Run: headless pygame with SDL's dummy video driver; simulated clock (each Clock.tick advances the game by its frame time, no real sleeping); random seed 0; keys injected as events and as key.get_pressed() state; no mouse input.
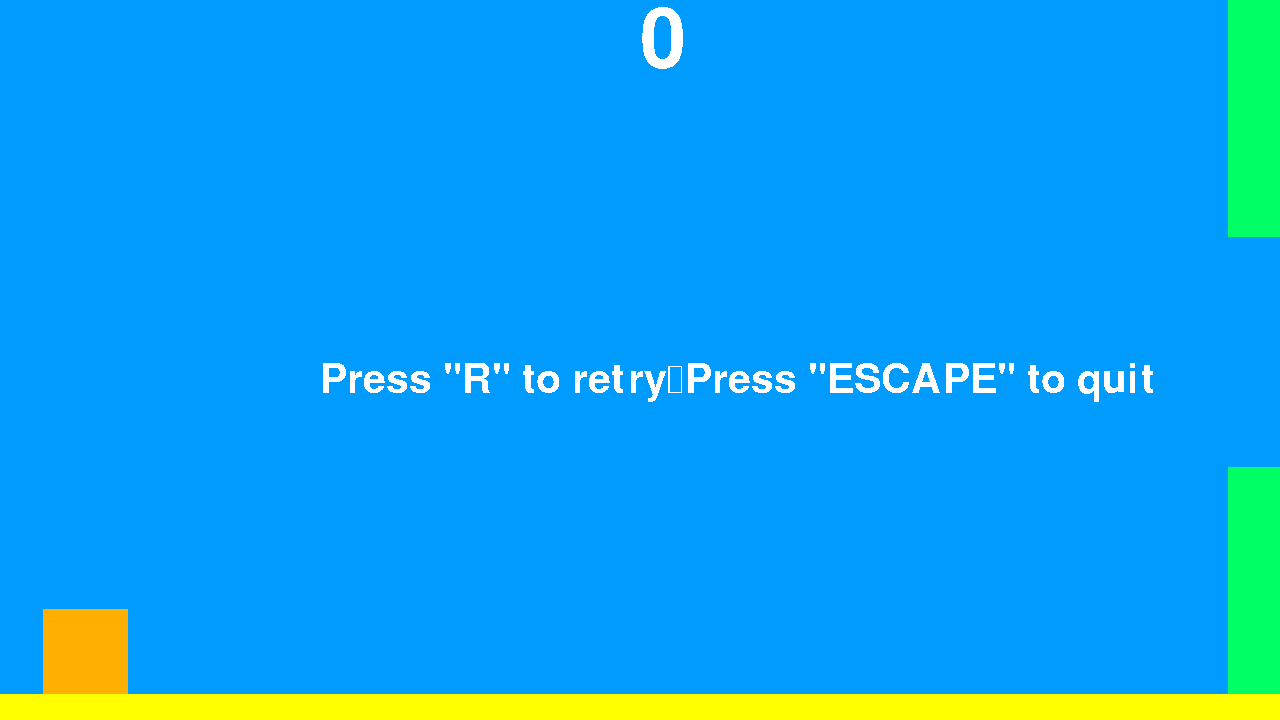
Frame 1 of 4 · flips 1–60 · no input
Frame 2 of 4 · flips 61–180 · tapped SPACE, RETURN · held RIGHT (→), D · screen unchanged from frame 1, image omitted
Frame 3 of 4 · flips 181–300 · held DOWN (↓), S · screen unchanged from frame 2, image omitted
Frame 4 of 4 · flips 301–420 · held LEFT (←), A, UP (↑), W · screen unchanged from frame 3, image omitted

The pygame program that drew these frames:

import pygame
from time import sleep
from sys import exit
from random import randint

# // Pygame STUFF
pygame.init()

screenSize = [1280, 720]
screen = pygame.display.set_mode((screenSize[0], screenSize[1]))
pygame.display.set_caption("hello fish")
clock = pygame.time.Clock()


class Pipe():
    def __init__(self, pipeSurf):
        self.pipeSurf = pipeSurf
        self.pipeSurf.fill((0, 255, 100))


        heightOffset = randint(-200, 185)        
        self.pipeRect = pipeSurf.get_rect(center = (screenSize[0] + 100, (screenSize[0] // 15) - 165 + heightOffset))
        self.pipeRect2 = pipeSurf.get_rect(center = (screenSize[0] + 100, (screenSize[0] // 15) + 705 + heightOffset))

                

    
class Rigidbody():
    def __init__(self, weight, useGravity):
        self.weight = weight
        self.useGravity = useGravity

class Vector2():
    def __init__(self, x, y):
        self.x = x
        self.y = y

# // Functions
def lerp(a, z, t):
    return a * (1 - t) + z * t

def DoQuitPygame():
    pygame.display.quit()
    pygame.quit()
    exit()
    


def DoInput():
    global jumping, retry
    for event in pygame.event.get():
        if event == pygame.QUIT:
            DoQuitPygame()

        if event.type == pygame.KEYUP:
            if event.key == pygame.K_SPACE and alive:
                jumping = True

    pressedKeys = pygame.key.get_pressed()
    
    if pressedKeys[pygame.K_ESCAPE]:
        DoQuitPygame()
    if pressedKeys[pygame.K_r]:
        return "r"


def DoGravity():
    global gravityVelocityY, jumping
    if not jumping:
        gravityVelocityY = lerp(gravityVelocityY, gravity * playerRB.weight, 0.05) #* playerRB.weight + velocityY ** 2)
    else:
        gravityVelocityY //= 8
    return gravityVelocityY

def DoJump():
    global jumpingVelocityY, jumping, jumpingThing
    if jumping:
        #the jumpvelocity needs to = something before being lerped back to 0
        jumpingVelocityY = jumpPotential
        jumping = False
            
    jumpingVelocityY = lerp(jumpingVelocityY, 0, jumpPower)

    return jumpingVelocityY
        
def DoPlayerMovement():
    playerRect.move_ip(0, DoGravity() + DoJump()) 


def DoPipeMovement():
    for i in range(len(pipes) - 1):
        if alive:
            pipes[i].pipeRect.move_ip(pipeSpeed, 0)
            pipes[i].pipeRect2.move_ip(pipeSpeed, 0)

def DoCollisions():
    global alive
    for i in range(len(pipes) - 1):
        if playerRect.colliderect(pipes[i].pipeRect) or playerRect.colliderect(pipes[i].pipeRect2):
            alive = False 

    if playerRect.top < 0:
        playerRect.top = 0

    if playerRect.colliderect(floorRect):
        alive = False
        playerRect.bottom = floorRect.top


def DoPoint():
    global score, nowScoreDelay, lastScoreDelay
    nowScoreDelay = pygame.time.get_ticks()
    if pipes[0].pipeRect.right < playerRect.right and alive and nowScoreDelay - lastScoreDelay > 800:
        score += 1
        lastScoreDelay = pygame.time.get_ticks()
            

def DoRender():
    screen.fill((0, 155, 255))

    for i in range(len(pipes) - 1):
        if pipes[i].pipeRect.centerx < -50:
            del pipes[i]
        screen.blit(pipes[i].pipeSurf, pipes[i].pipeRect)
        screen.blit(pipes[i].pipeSurf, pipes[i].pipeRect2)

    screen.blit(floorSurf, floorRect)
      
        
    screen.blit(playerSurf, playerRect)

    scoreText = font.render(str(score), False, (255, 255, 255))
    screen.blit(scoreText, (screenSize[0]//2, 0))

    #EVERY OBJECT SHOULD HAVE A VISIBLE BOOL TO AVOID THIS
    if not alive:
        retryText = font1.render("Press \"R\" to retry\nPress \"ESCAPE\" to quit", False, (255, 255, 255))
        screen.blit(retryText, (screenSize[0]//4, screenSize[1]//2))
  
    pygame.display.update()
    clock.tick(50)


while True:
    # // Variables
    #TEXT
    fontSize = (screenSize[0] * screenSize[1]) // 7500
    font = pygame.font.SysFont("Arial", fontSize)
    font1 = pygame.font.SysFont("Arial", fontSize//2)
    score = 0
    nowScoreDelay = 0
    lastScoreDelay = 0

    #PLAYER
    playerSurf = pygame.Surface((screenSize[0] // 15, screenSize[0] // 15))
    playerSurf.fill((255, 175, 0))
    playerRect = playerSurf.get_rect(center = (screenSize[0] // 15, screenSize[0] // 15))
    alive = True

    #FLOOR
    floorSurf = pygame.Surface((screenSize[0], screenSize[0] // 15))
    floorSurf.fill((255, 255, 0))
    floorRect = floorSurf.get_rect(center = (screenSize[0] // 2, screenSize[0] - screenSize[0] * 0.425))

    #PIPE
    pipeSpeed = -5
    pipeDelay = 110
    pipes = [Pipe(pygame.Surface((screenSize[0] // 15, screenSize[0] // 2)))]


    #PHYSICS
    playerRB = Rigidbody(3, True)
    velocityX = 0
    jumpingVelocityY = 0
    gravityVelocityY = 0
    jumping = False
    jumpPotential = -20
    jumpPower = 0.0085
    if playerRB.useGravity == True:
        gravity = 9.81
    else:
        gravity = 0
        
    sleep(0.5)
    # // Game Loop
    while True:
        pipeDelay += 1
        if pipeDelay % 125 == 0 and alive == True:
            pipes.append(Pipe(pygame.Surface((screenSize[0] // 15, screenSize[0] // 2))))

        
        if DoInput() == 'r':
            break
        DoPlayerMovement()
        DoPipeMovement()
        DoCollisions()
        DoPoint()
        DoRender()
    continue
